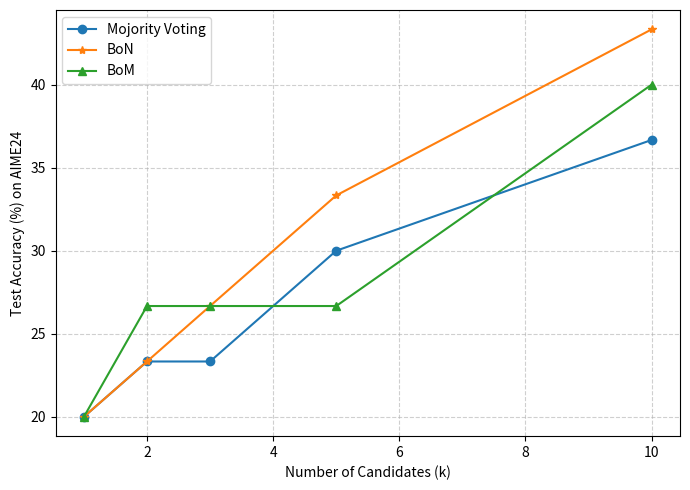

This figure's Python source: (Note: this script raises an exception after producing the figure.)
import matplotlib.pyplot as plt
import numpy as np

# X values (Inference FLOPs per question)
k = np.array([1,2,3,5,10])

# Synthetic Y values (replace with your real data)
majority = [20.00,23.33,23.33,30.00,36.67]
reward = [20.00,23.33,26.67,33.33,43.33]
pessimistic = [20.00,26.67,26.67,26.67,40.00]

dataset_name = "AIME24"
model_name = "qwen2.5-7b"


# def plot_with_band(x, y, label, color):
#     plt.plot(x, y, marker='o', label=label, color=color)
#     plt.fill_between(x, np.array(y)-err, np.array(y)+err, alpha=0.2, color=color)

plt.figure(figsize=(7,5))

plt.plot(k, majority, marker='o', label='Mojority Voting', color='#1f77b4')
plt.plot(k, reward, marker='*', label='BoN', color='#ff7f0e')
plt.plot(k, pessimistic, marker='^', label='BoM', color='#2ca02c')

# Plot each method
# plot_with_band(sse_34B, "REBASE (34B)", "#fb9a99")

# Formatting
# plt.xscale("log", base=2)
plt.xlabel("Number of Candidates (k)")
plt.ylabel("Test Accuracy (%) on " + dataset_name)
# plt.title("Inference scaling (Weighted Majority)")
plt.grid(True, linestyle="--", alpha=0.6)
plt.legend()
plt.tight_layout()
plt.savefig(f"figures/{model_name}_{dataset_name}.pdf", dpi=300)